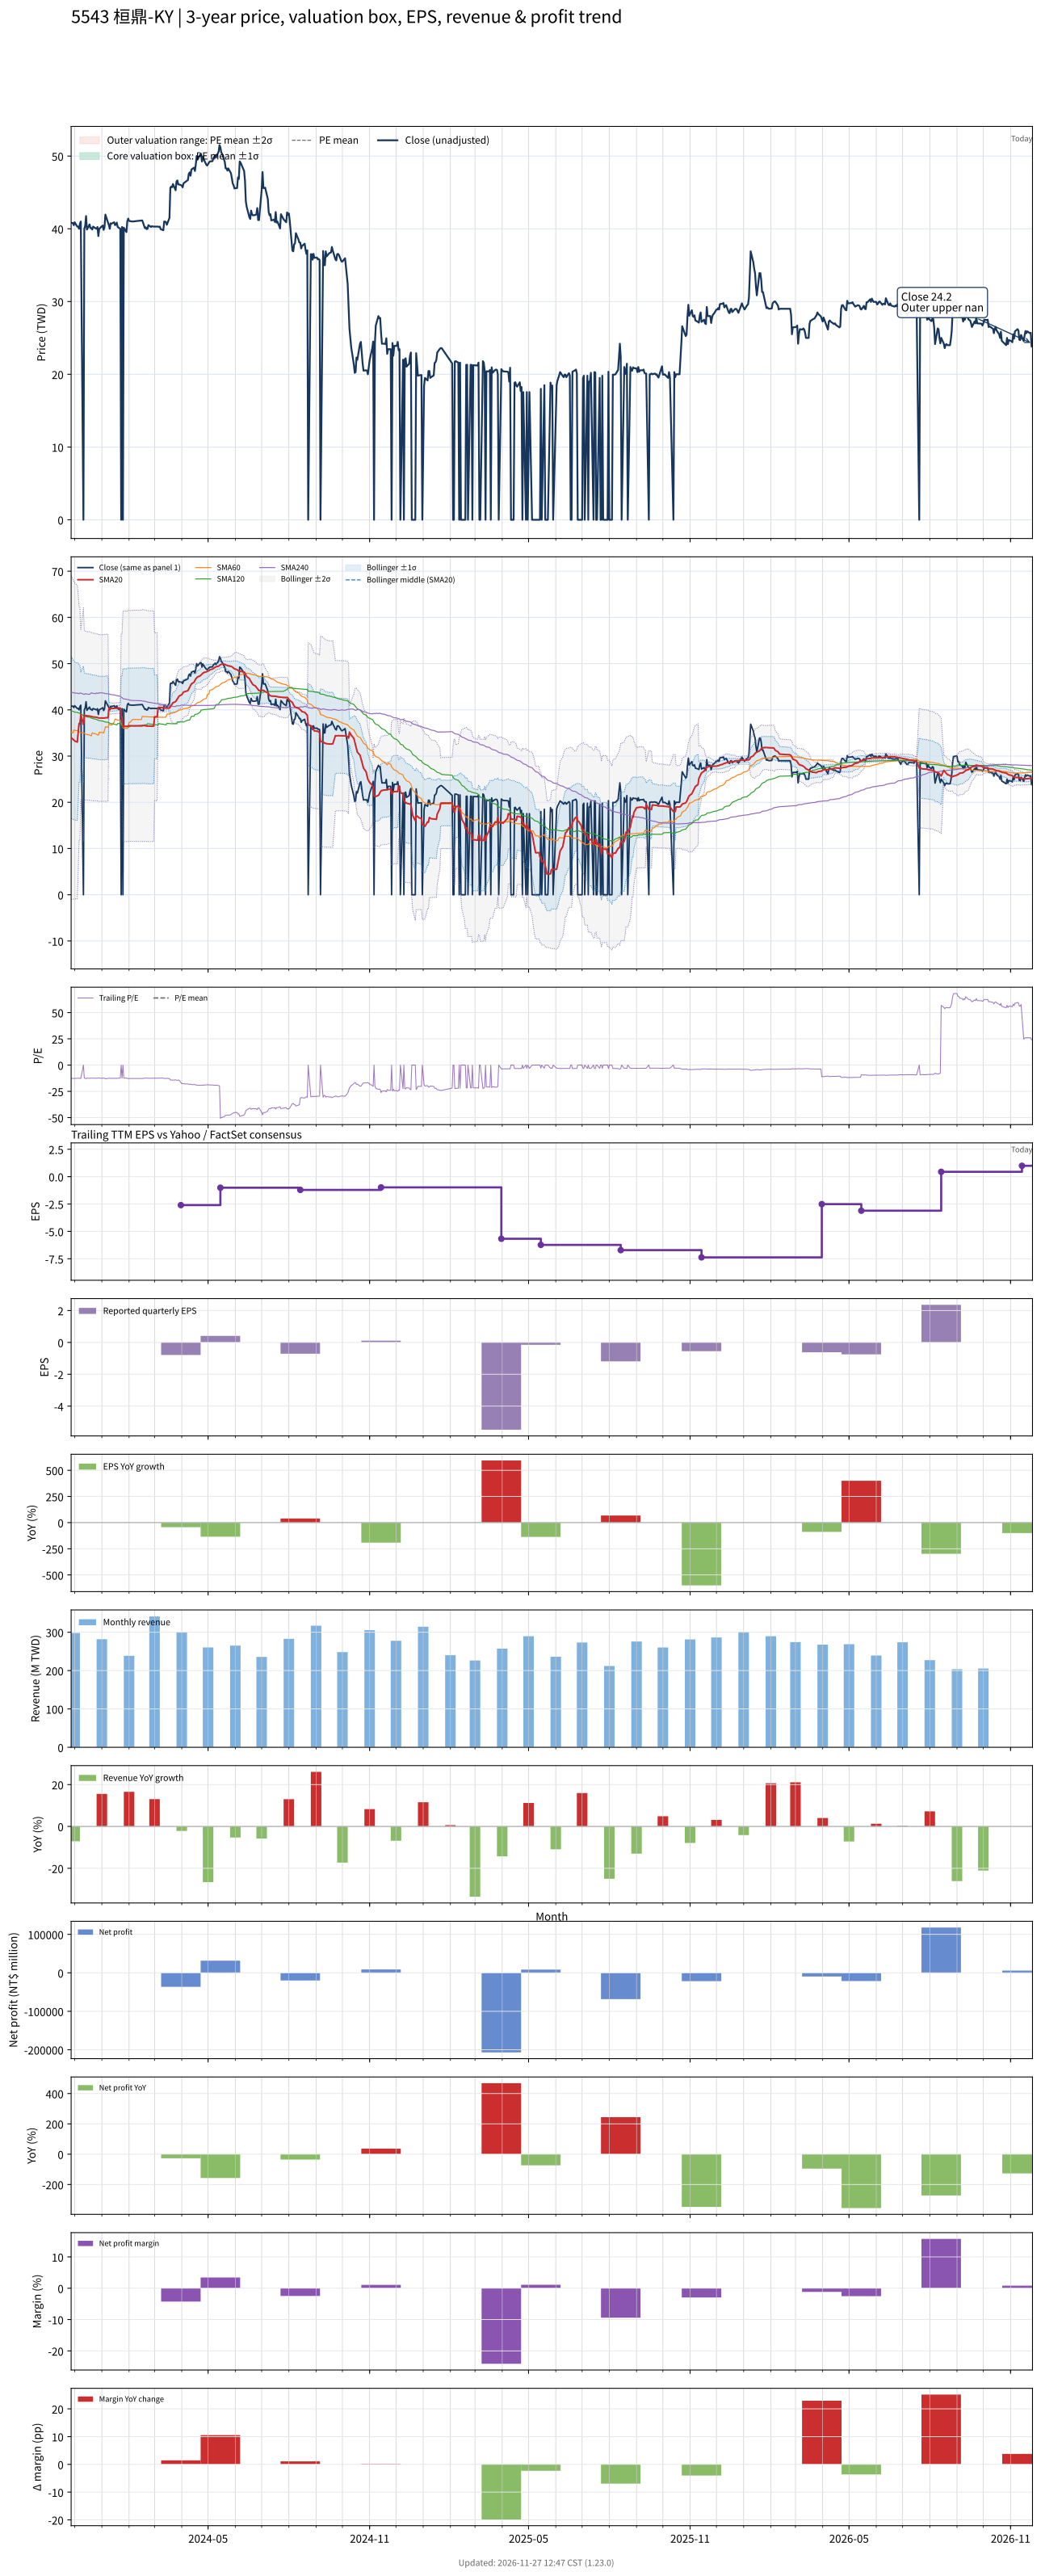

Values plotted in this chart, from the file beside it:
# chart-version: skill-stock-dynamic-val…
date, close, available_date, period_end, eps, ttm_eps, pe, pe_mean, pe_std, price_m2, price_m1, price_mean, price_p1, price_p2, forward_eps, forward_pe, forward_pe_mean, forward_pe_std, forward_price_m2, forward_price_m1, forward_price_mean, forward_price_p1, forward_price_p2, sma20
2023-11-27, 40.8, 2023-11-14, 2023-09-30, -0.12, -3.22, -12.67, , , , , , , , , , , , , , , , , 34.03
2023-11-28, 40.8, 2023-11-14, 2023-09-30, -0.12, -3.22, -12.67, , , , , , , , , , , , , , , , , 33.83
2023-11-29, 40.8, 2023-11-14, 2023-09-30, -0.12, -3.22, -12.67, , , , , , , , , , , , , , , , , 33.63
2023-11-30, 40.5, 2023-11-14, 2023-09-30, -0.12, -3.22, -12.58, , , , , , , , , , , , , , , , , 33.43
2023-12-01, 40.9, 2023-11-14, 2023-09-30, -0.12, -3.22, -12.7, , , , , , , , , , , , , , , , , 33.27
2023-12-04, 40.3, 2023-11-14, 2023-09-30, -0.12, -3.22, -12.52, , , , , , , , , , , , , , , , , 33.04
2023-12-05, 40.3, 2023-11-14, 2023-09-30, -0.12, -3.22, -12.52, , , , , , , , , , , , , , , , , 35.05
2023-12-06, 40, 2023-11-14, 2023-09-30, -0.12, -3.22, -12.42, , , , , , , , , , , , , , , , , 37.05
2023-12-07, 40.7, 2023-11-14, 2023-09-30, -0.12, -3.22, -12.64, , , , , , , , , , , , , , , , , 36.93
2023-12-08, 41, 2023-11-14, 2023-09-30, -0.12, -3.22, -12.73, , , , , , , , , , , , , , , , , 38.98
2023-12-11, 0.000000, 2023-11-14, 2023-09-30, -0.12, -3.22, -0.000000, , , , , , , , , , , , , , , , , 36.84
2023-12-12, 40, 2023-11-14, 2023-09-30, -0.12, -3.22, -12.42, , , , , , , , , , , , , , , , , 38.84
2023-12-13, 40.4, 2023-11-14, 2023-09-30, -0.12, -3.22, -12.55, , , , , , , , , , , , , , , , , 38.76
2023-12-14, 41.75, 2023-11-14, 2023-09-30, -0.12, -3.22, -12.97, , , , , , , , , , , , , , , , , 38.75
2023-12-15, 39.9, 2023-11-14, 2023-09-30, -0.12, -3.22, -12.39, , , , , , , , , , , , , , , , , 38.68
2023-12-18, 40.6, 2023-11-14, 2023-09-30, -0.12, -3.22, -12.61, , , , , , , , , , , , , , , , , 38.66
2023-12-19, 40.1, 2023-11-14, 2023-09-30, -0.12, -3.22, -12.45, , , , , , , , , , , , , , , , , 38.62
2023-12-20, 40.1, 2023-11-14, 2023-09-30, -0.12, -3.22, -12.45, , , , , , , , , , , , , , , , , 38.58
2023-12-21, 39.9, 2023-11-14, 2023-09-30, -0.12, -3.22, -12.39, , , , , , , , , , , , , , , , , 38.51
2023-12-22, 40.3, 2023-11-14, 2023-09-30, -0.12, -3.22, -12.52, , , , , , , , , , , , , , , , , 38.46
2023-12-25, 40.05, 2023-11-14, 2023-09-30, -0.12, -3.22, -12.44, , , , , , , , , , , , , , , , , 38.42
2023-12-26, 40, 2023-11-14, 2023-09-30, -0.12, -3.22, -12.42, , , , , , , , , , , , , , , , , 38.38
2023-12-27, 40.25, 2023-11-14, 2023-09-30, -0.12, -3.22, -12.5, , , , , , , , , , , , , , , , , 38.35
2023-12-28, 39, 2023-11-14, 2023-09-30, -0.12, -3.22, -12.11, , , , , , , , , , , , , , , , , 38.28
2023-12-29, 40, 2023-11-14, 2023-09-30, -0.12, -3.22, -12.42, , , , , , , , , , , , , , , , , 38.23
2024-01-02, 40.45, 2023-11-14, 2023-09-30, -0.12, -3.22, -12.56, , , , , , , , , , , , , , , , , 38.24
2024-01-03, 39.85, 2023-11-14, 2023-09-30, -0.12, -3.22, -12.38, , , , , , , , , , , , , , , , , 38.22
2024-01-04, 40.2, 2023-11-14, 2023-09-30, -0.12, -3.22, -12.48, , , , , , , , , , , , , , , , , 38.23
2024-01-05, 41.95, 2023-11-14, 2023-09-30, -0.12, -3.22, -13.03, , , , , , , , , , , , , , , , , 38.29
2024-01-08, 40.9, 2023-11-14, 2023-09-30, -0.12, -3.22, -12.7, , , , , , , , , , , , , , , , , 38.28
2024-01-09, 40.5, 2023-11-14, 2023-09-30, -0.12, -3.22, -12.58, , , , , , , , , , , , , , , , , 40.31
2024-01-10, 40, 2023-11-14, 2023-09-30, -0.12, -3.22, -12.42, , , , , , , , , , , , , , , , , 40.31
2024-01-11, 40.75, 2023-11-14, 2023-09-30, -0.12, -3.22, -12.66, , , , , , , , , , , , , , , , , 40.33
2024-01-12, 40.7, 2023-11-14, 2023-09-30, -0.12, -3.22, -12.64, , , , , , , , , , , , , , , , , 40.27
2024-01-15, 40.9, 2023-11-14, 2023-09-30, -0.12, -3.22, -12.7, , , , , , , , , , , , , , , , , 40.33
2024-01-16, 40.5, 2023-11-14, 2023-09-30, -0.12, -3.22, -12.58, , , , , , , , , , , , , , , , , 40.32
2024-01-17, 40.6, 2023-11-14, 2023-09-30, -0.12, -3.22, -12.61, , , , , , , , , , , , , , , , , 40.34
2024-01-18, 40.85, 2023-11-14, 2023-09-30, -0.12, -3.22, -12.69, , , , , , , , , , , , , , , , , 40.38
2024-01-19, 40.25, 2023-11-14, 2023-09-30, -0.12, -3.22, -12.5, , , , , , , , , , , , , , , , , 40.4
2024-01-22, 40, 2023-11-14, 2023-09-30, -0.12, -3.22, -12.42, , , , , , , , , , , , , , , , , 40.38
2024-01-23, 0.000000, 2023-11-14, 2023-09-30, -0.12, -3.22, -0.000000, , , , , , , , , , , , , , , , , 38.38
2024-01-24, 40.25, 2023-11-14, 2023-09-30, -0.12, -3.22, -12.5, , , , , , , , , , , , , , , , , 38.4
2024-01-25, 0.000000, 2023-11-14, 2023-09-30, -0.12, -3.22, -0.000000, , , , , , , , , , , , , , , , , 36.38
2024-01-26, 40.15, 2023-11-14, 2023-09-30, -0.12, -3.22, -12.47, , , , , , , , , , , , , , , , , 36.44
2024-01-29, 39.55, 2023-11-14, 2023-09-30, -0.12, -3.22, -12.28, , , , , , , , , , , , , , , , , 36.42
2024-01-30, 41.05, 2023-11-14, 2023-09-30, -0.12, -3.22, -12.75, , , , , , , , , , , , , , , , , 36.45
2024-01-31, 41.4, 2023-11-14, 2023-09-30, -0.12, -3.22, -12.86, , , , , , , , , , , , , , , , , 36.52
2024-02-01, 41.1, 2023-11-14, 2023-09-30, -0.12, -3.22, -12.76, , , , , , , , , , , , , , , , , 36.57
2024-02-02, 41.05, 2023-11-14, 2023-09-30, -0.12, -3.22, -12.75, , , , , , , , , , , , , , , , , 36.52
2024-02-05, 41, 2023-11-14, 2023-09-30, -0.12, -3.22, -12.73, , , , , , , , , , , , , , , , , 36.53
2024-02-15, 41.15, 2023-11-14, 2023-09-30, -0.12, -3.22, -12.78, , , , , , , , , , , , , , , , , 36.56
2024-02-16, 41.15, 2023-11-14, 2023-09-30, -0.12, -3.22, -12.78, , , , , , , , , , , , , , , , , 36.62
2024-02-19, 40.1, 2023-11-14, 2023-09-30, -0.12, -3.22, -12.45, , , , , , , , , , , , , , , , , 36.59
2024-02-20, 40.2, 2023-11-14, 2023-09-30, -0.12, -3.22, -12.48, , , , , , , , , , , , , , , , , 36.56
2024-02-21, 39.95, 2023-11-14, 2023-09-30, -0.12, -3.22, -12.41, , , , , , , , , , , , , , , , , 36.52
2024-02-22, 40, 2023-11-14, 2023-09-30, -0.12, -3.22, -12.42, , , , , , , , , , , , , , , , , 36.49
2024-02-23, 40.5, 2023-11-14, 2023-09-30, -0.12, -3.22, -12.58, , , , , , , , , , , , , , , , , 36.48
2024-02-26, 40.25, 2023-11-14, 2023-09-30, -0.12, -3.22, -12.5, , , , , , , , , , , , , , , , , 36.45
2024-02-27, 40.35, 2023-11-14, 2023-09-30, -0.12, -3.22, -12.53, , , , , , , , , , , , , , , , , 36.46
... 668 more rows
